Run: headless pygame with SDL's dummy video driver; simulated clock (each Clock.tick advances the game by its frame time, no real sleeping); random seed 0; keys injected as events and as key.get_pressed() state; mouse plan: one left click at the window centre at the start of phase 2, then a move to the lower-right quarter at the start of phase 3.
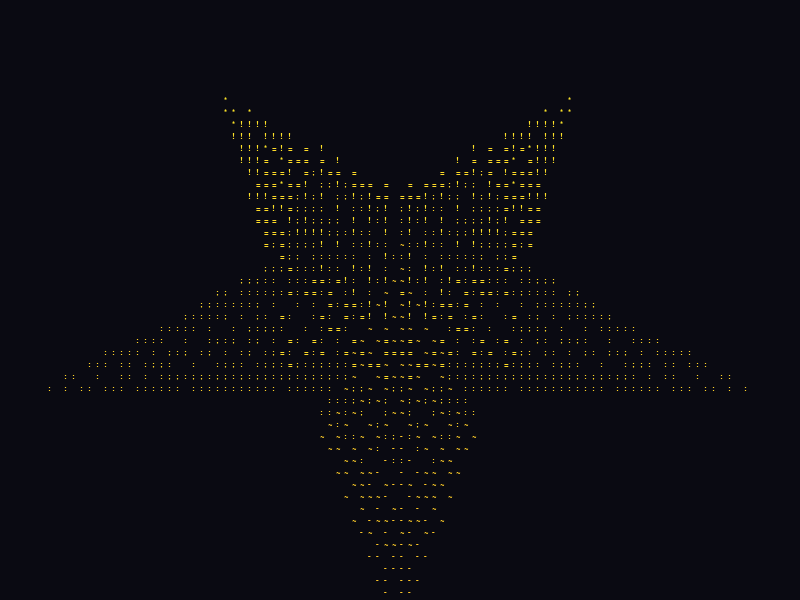
Frame 1 of 4 · flips 1–60 · no input
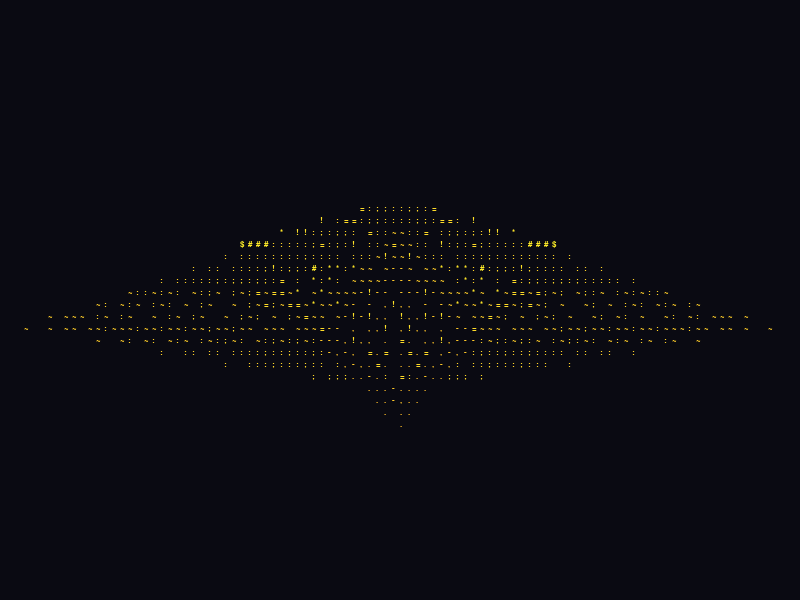
Frame 2 of 4 · flips 61–180 · clicked the window centre · tapped SPACE, RETURN · held RIGHT (→), D
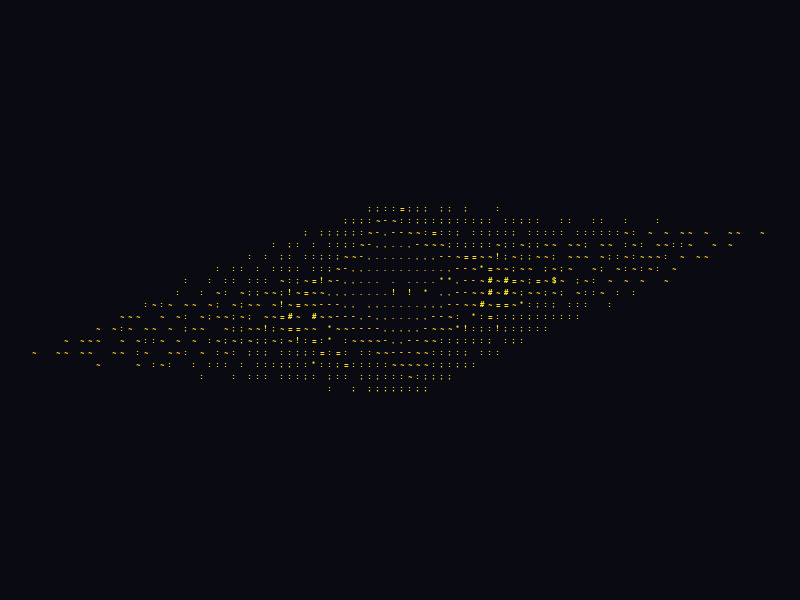
Frame 3 of 4 · flips 181–300 · moved the mouse to the lower-right quarter · held DOWN (↓), S
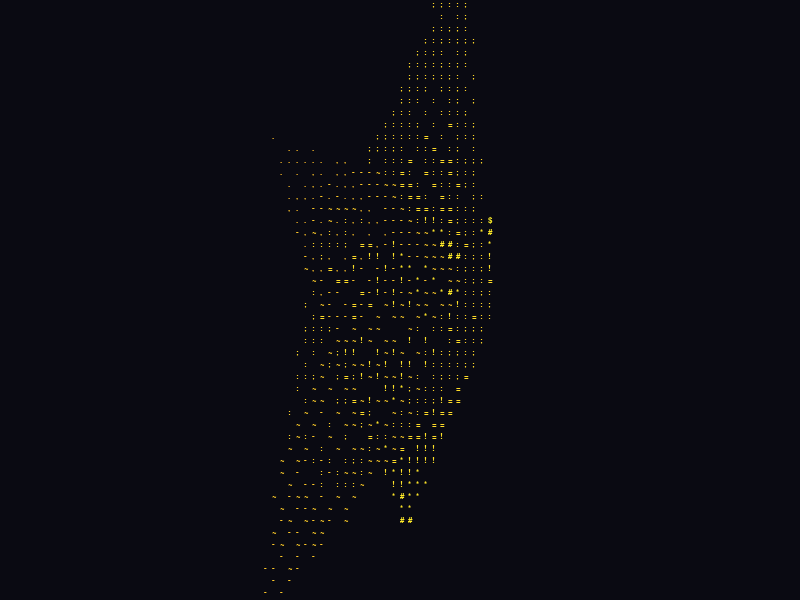
Frame 4 of 4 · flips 301–420 · held LEFT (←), A, UP (↑), W

The pygame program that drew these frames:

import os
import sys
import math
import pygame

def generate_3d_star():
    """Математическая генерация вершин и граней объемной 5-конечной звезды"""
    vertices = []
    faces = []
    
    r_out = 1.8  # Радиус внешних лучей
    r_in = 0.7   # Радиус внутренних впадин
    height = 0.5 # Толщина звезды

    vertices.append([0.0, 0.0, height])  
    vertices.append([0.0, 0.0, -height]) 

    for i in range(10):
        angle = i * math.pi / 5 - math.pi / 2
        r = r_out if i % 2 == 0 else r_in
        x = r * math.cos(angle)
        y = r * math.sin(angle)
        vertices.append([x, y, 0.0]) 

    for i in range(10):
        next_i = (i + 1) % 10 + 2
        curr_i = i + 2
        faces.append([0, curr_i, next_i])
        faces.append([1, next_i, curr_i])

    return vertices, faces

# 1. Геометрия
vertices, faces = generate_3d_star()

# 2. Инициализация Pygame с изменяемым размером окна
pygame.init()
WIDTH, HEIGHT = 800, 600
screen = pygame.display.set_mode((WIDTH, HEIGHT), pygame.RESIZABLE)
pygame.display.set_caption("ASCII 3D Star — Mouse Controlled")
clock = pygame.time.Clock()

FONT_SIZE = 12
font = pygame.font.SysFont('Courier New', FONT_SIZE, bold=True)

SCALE = 80          
DISTANCE = 5.0      

# Углы вращения
A = 0.0  # Авто-вращение по оси X
B = 0.0  # Управление мышкой по оси Y

ASCII_CHARS = ".,-~:;=!*#$@"

running = True
while running:
    clock.tick(60)
    screen.fill((10, 10, 18)) # Темно-космический фон
    
    # Обработка событий
    for event in pygame.event.get():
        if event.type == pygame.QUIT:
            running = False
        elif event.type == pygame.VIDEORESIZE:
            WIDTH, HEIGHT = event.w, event.h
            screen = pygame.display.set_mode((WIDTH, HEIGHT), pygame.RESIZABLE)
        elif event.type == pygame.KEYDOWN:
            if event.key == pygame.K_ESCAPE: 
                running = False

    # === УПРАВЛЕНИЕ МЫШКОЙ ВМЕСТО АРДУИНО ===
    mouse_x, mouse_y = pygame.mouse.get_pos()
    
    # Переводим позицию курсора на экране в угол поворота от 0 до 2*PI
    B = (mouse_x / WIDTH) * (2.0 * math.pi)
    # Опционально: можно привязать и ось X ко второй координате мыши,
    # но пока оставим авто-вращение + ручной сдвиг:
    A_offset = (mouse_y / HEIGHT) * (2.0 * math.pi)

    A += 0.01 # Постоянное базовое вращение
    current_A = A + A_offset
    
    sinA, cosA = math.sin(current_A), math.cos(current_A)
    sinB, cosB = math.sin(B), math.cos(B)
    
    # Расчет адаптивной сетки под размер окна
    cols = max(1, WIDTH // (FONT_SIZE - 4))
    rows = max(1, HEIGHT // FONT_SIZE)
    
    char_buffer = [[" " for _ in range(rows)] for _ in range(cols)]
    z_buffer = [[0.0 for _ in range(rows)] for _ in range(cols)]
    color_buffer = [[(0,0,0) for _ in range(rows)] for _ in range(cols)]

    # Рендеринг граней звезды
    for face in faces:
        if len(face) < 3:
            continue
            
        v1 = vertices[face[0]]
        v2 = vertices[face[1]]
        v3 = vertices[face[2]]
        
        v1_vec = pygame.math.Vector3(v1[0], v1[1], v1[2])
        v2_vec = pygame.math.Vector3(v2[0], v2[1], v2[2])
        v3_vec = pygame.math.Vector3(v3[0], v3[1], v3[2])
        
        steps = 12
        for k in range(steps + 1):
            t1 = k / steps
            for j in range(steps - k + 1):
                t2 = j / steps
                t3 = 1.0 - t1 - t2
                
                p = v1_vec * t1 + v2_vec * t2 + v3_vec * t3
                x, y, z = p.x, p.y, p.z
                
                # Вращение
                y1 = y * cosA - z * sinA
                z1 = y * sinA + z * cosA
                x2 = x * cosB + z1 * sinB
                z2 = -x * sinB + z1 * cosB
                y2 = y1
                
                ooz = 1 / (z2 + DISTANCE)
                xp = int(cols / 2 + x2 * SCALE * ooz * 1.5)
                yp = int(rows / 2 - y2 * SCALE * ooz) 
                
                if 0 <= xp < cols and 0 <= yp < rows:
                    if ooz > z_buffer[xp][yp]:
                        z_buffer[xp][yp] = ooz
                        
                        luminance_idx = int((z2 + 1.5) / 3 * (len(ASCII_CHARS) - 1))
                        luminance_idx = max(0, min(len(ASCII_CHARS) - 1, luminance_idx))
                        
                        char_buffer[xp][yp] = ASCII_CHARS[luminance_idx]
                        # Золотистый неоновый градиент
                        color_buffer[xp][yp] = (255, int(190 + luminance_idx * 5), 40)

    # Отрисовка символьной матрицы на экран
    for x in range(cols):
        for y in range(rows):
            if char_buffer[x][y] != " ":
                char_surface = font.render(char_buffer[x][y], True, color_buffer[x][y])
                screen.blit(char_surface, (x * (FONT_SIZE - 4), y * FONT_SIZE))

    pygame.display.flip()

pygame.quit()
sys.exit()
